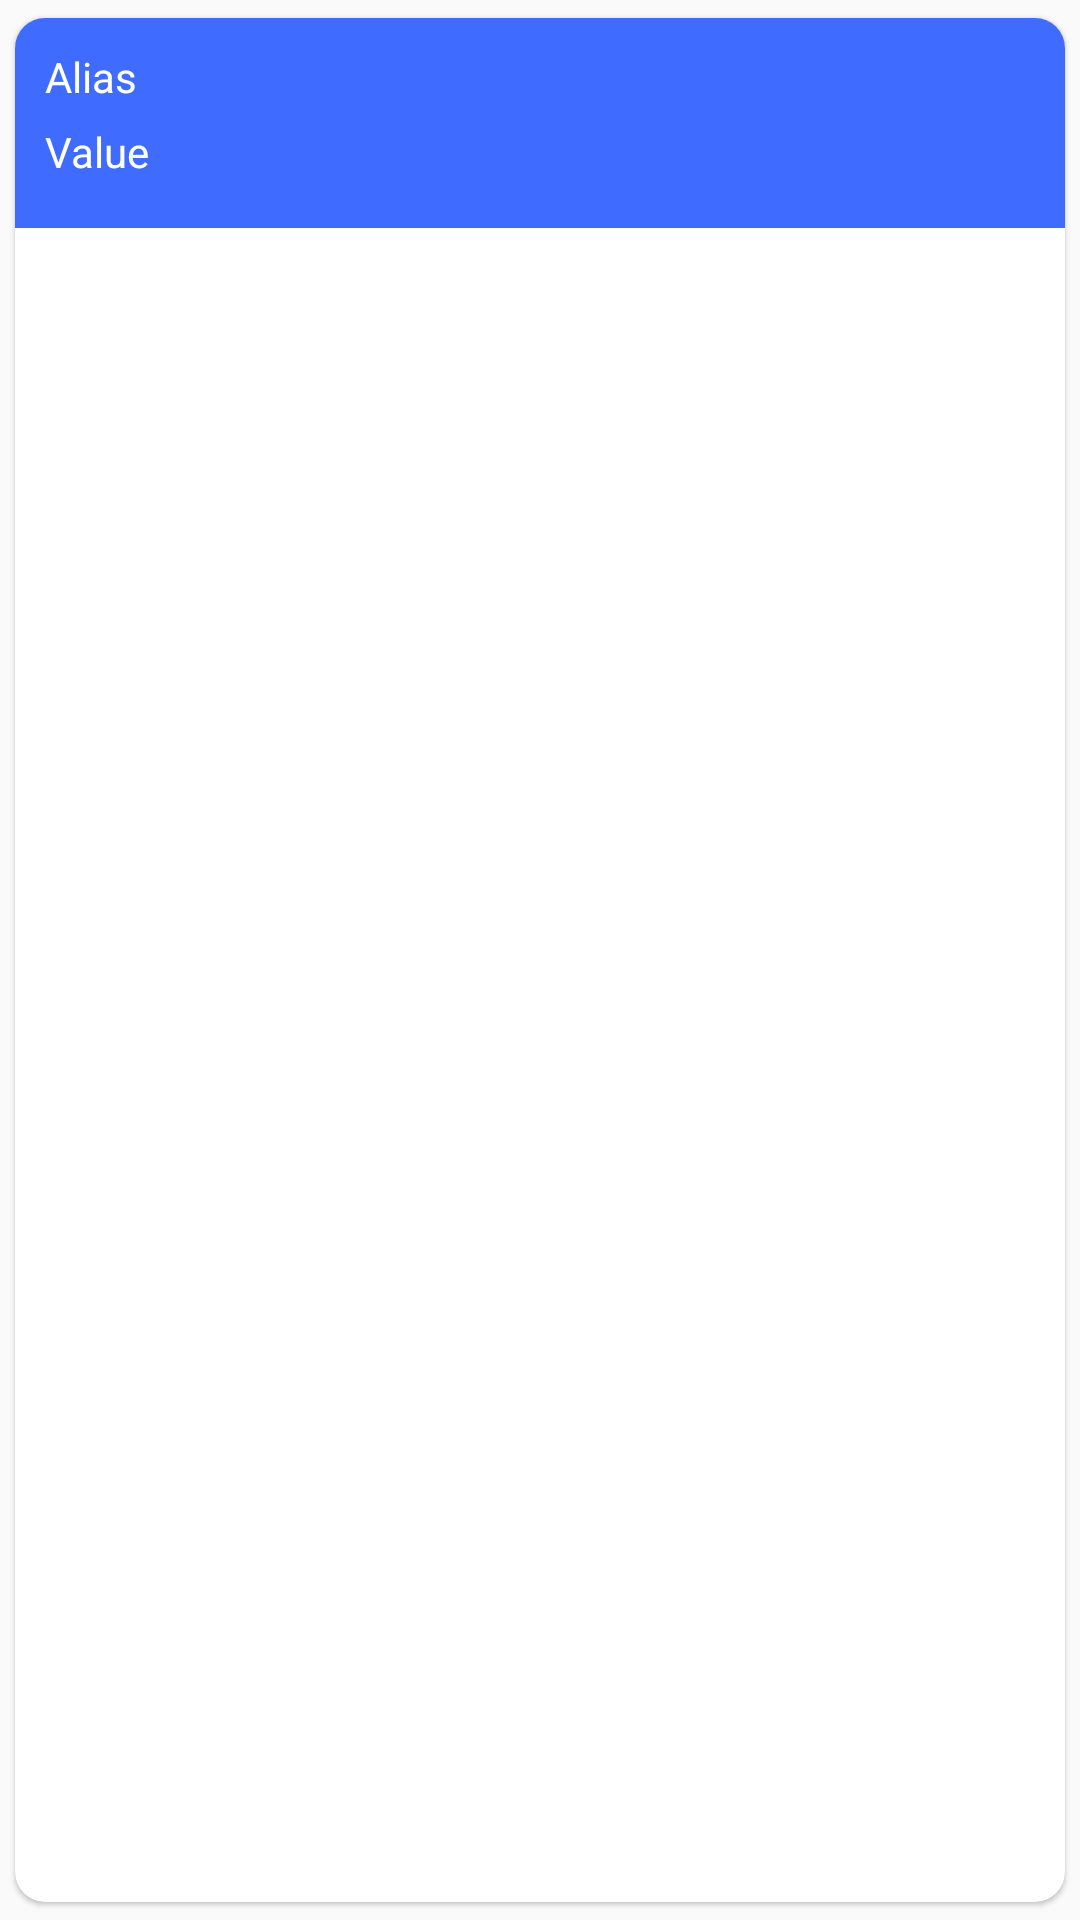

Write the Android layout XML for this screen, with the resource values it uses.
<!-- AndroidManifest.xml: application theme AppTheme -->
<!-- res/layout/binary_sensor_card_item.xml -->
<?xml version="1.0" encoding="utf-8"?>
<androidx.cardview.widget.CardView xmlns:android="http://schemas.android.com/apk/res/android"
    xmlns:app="http://schemas.android.com/apk/res-auto"
    xmlns:tools="http://schemas.android.com/tools"
    android:layout_width="match_parent"
    android:layout_height="wrap_content"
    android:layout_marginStart="1dp"
    android:layout_marginEnd="1dp"
    android:orientation="horizontal"
    app:cardCornerRadius="10dp"
    app:cardElevation="1dp"
    app:cardUseCompatPadding="true">


    <RelativeLayout
        android:id="@+id/card_background"
        android:layout_width="match_parent"
        android:layout_height="wrap_content"
        android:background="#3f6cff"
        android:padding="10dp">

        <LinearLayout
            android:layout_width="match_parent"
            android:layout_height="wrap_content"
            android:orientation="horizontal">

            <LinearLayout
                android:layout_width="match_parent"
                android:layout_height="match_parent"
                android:layout_weight="1"
                android:orientation="vertical">

                <TextView
                    android:id="@+id/text_alias"
                    android:layout_width="match_parent"
                    android:layout_height="wrap_content"
                    android:layout_weight="1"
                    android:text="Alias"
                    android:textColor="#FFFFFF" />


                <TextView
                    android:id="@+id/text_state"
                    android:layout_width="wrap_content"
                    android:layout_height="wrap_content"
                    android:layout_weight="1"
                    android:text="Value"
                    android:textColor="#FFFFFF" />


            </LinearLayout>

            <ImageView
                android:id="@+id/image_item"
                android:layout_width="50dp"
                android:layout_height="50dp"
                tools:srcCompat="@drawable/def_on" />

        </LinearLayout>

    </RelativeLayout>

</androidx.cardview.widget.CardView>
<!-- resources referenced by this layout -->
<resources>
  <style name="AppTheme" parent="Theme.AppCompat.Light.DarkActionBar">
          
          <item name="colorPrimary">@color/colorPrimary</item>
          <item name="colorPrimaryDark">@color/colorPrimaryDark</item>
          <item name="colorAccent">@color/colorAccent</item>
          <item name="android:windowDrawsSystemBarBackgrounds">true</item>
          <item name="android:statusBarColor">@color/colorPrimaryDark</item>
      </style>
  <color name="colorPrimary">#6200EE</color>
  <color name="colorPrimaryDark">#3700B3</color>
  <color name="colorAccent">#03DAC5</color>
</resources>
